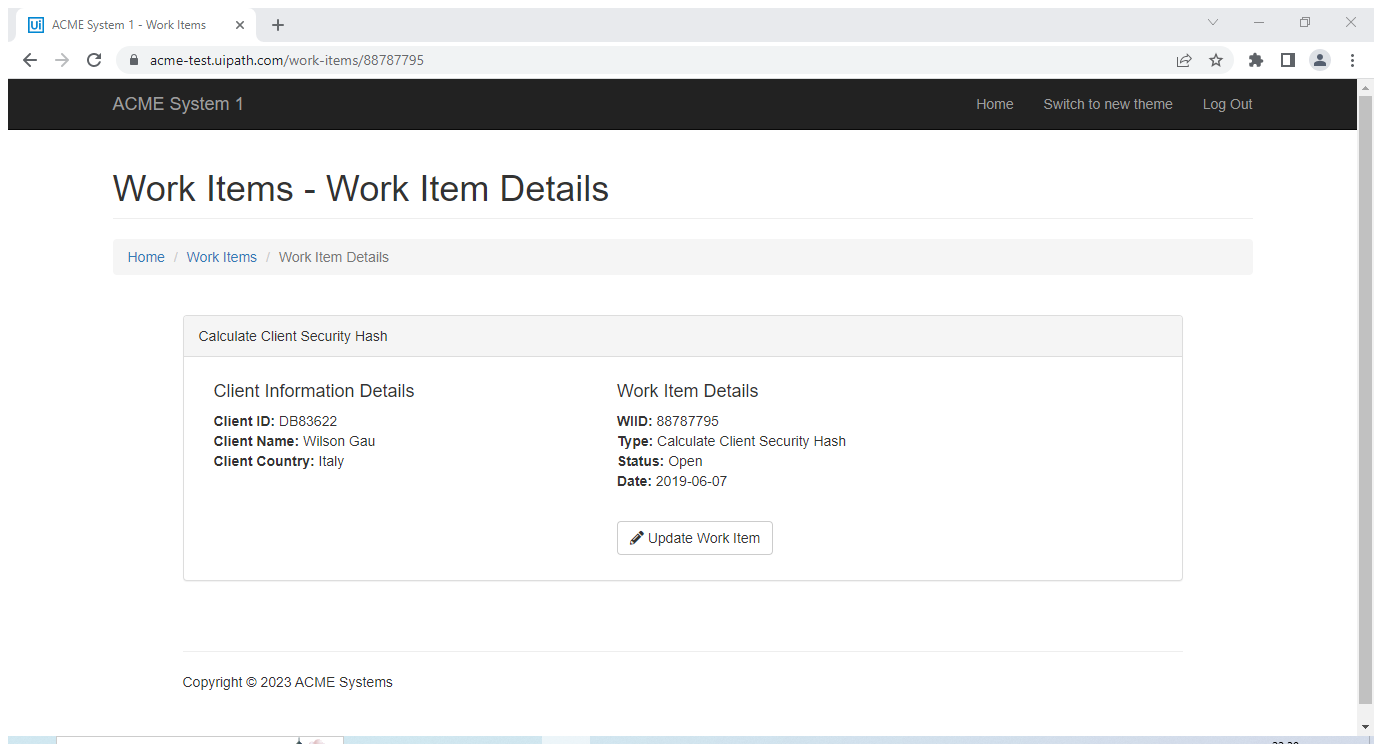
Workflow: GetClientDetail

Step 1 [try]: Attach Browser 'ACMESyste Page' in window 'ACME System 1 - Work Items' (chrome.exe)

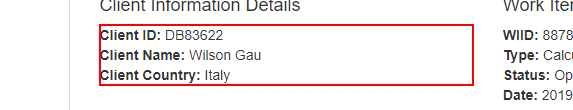
Step 2 [try]: get-text from the paragraph

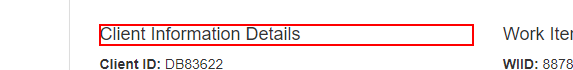
Step 3: Find Element 'H4' on the heading

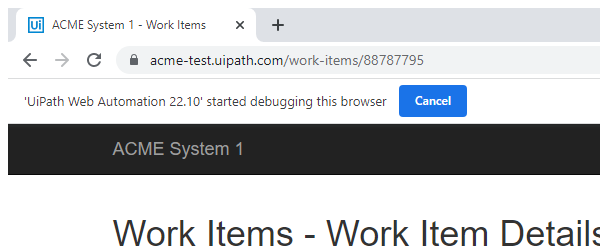
Step 4: Close Window 'chrome.exe ACME'